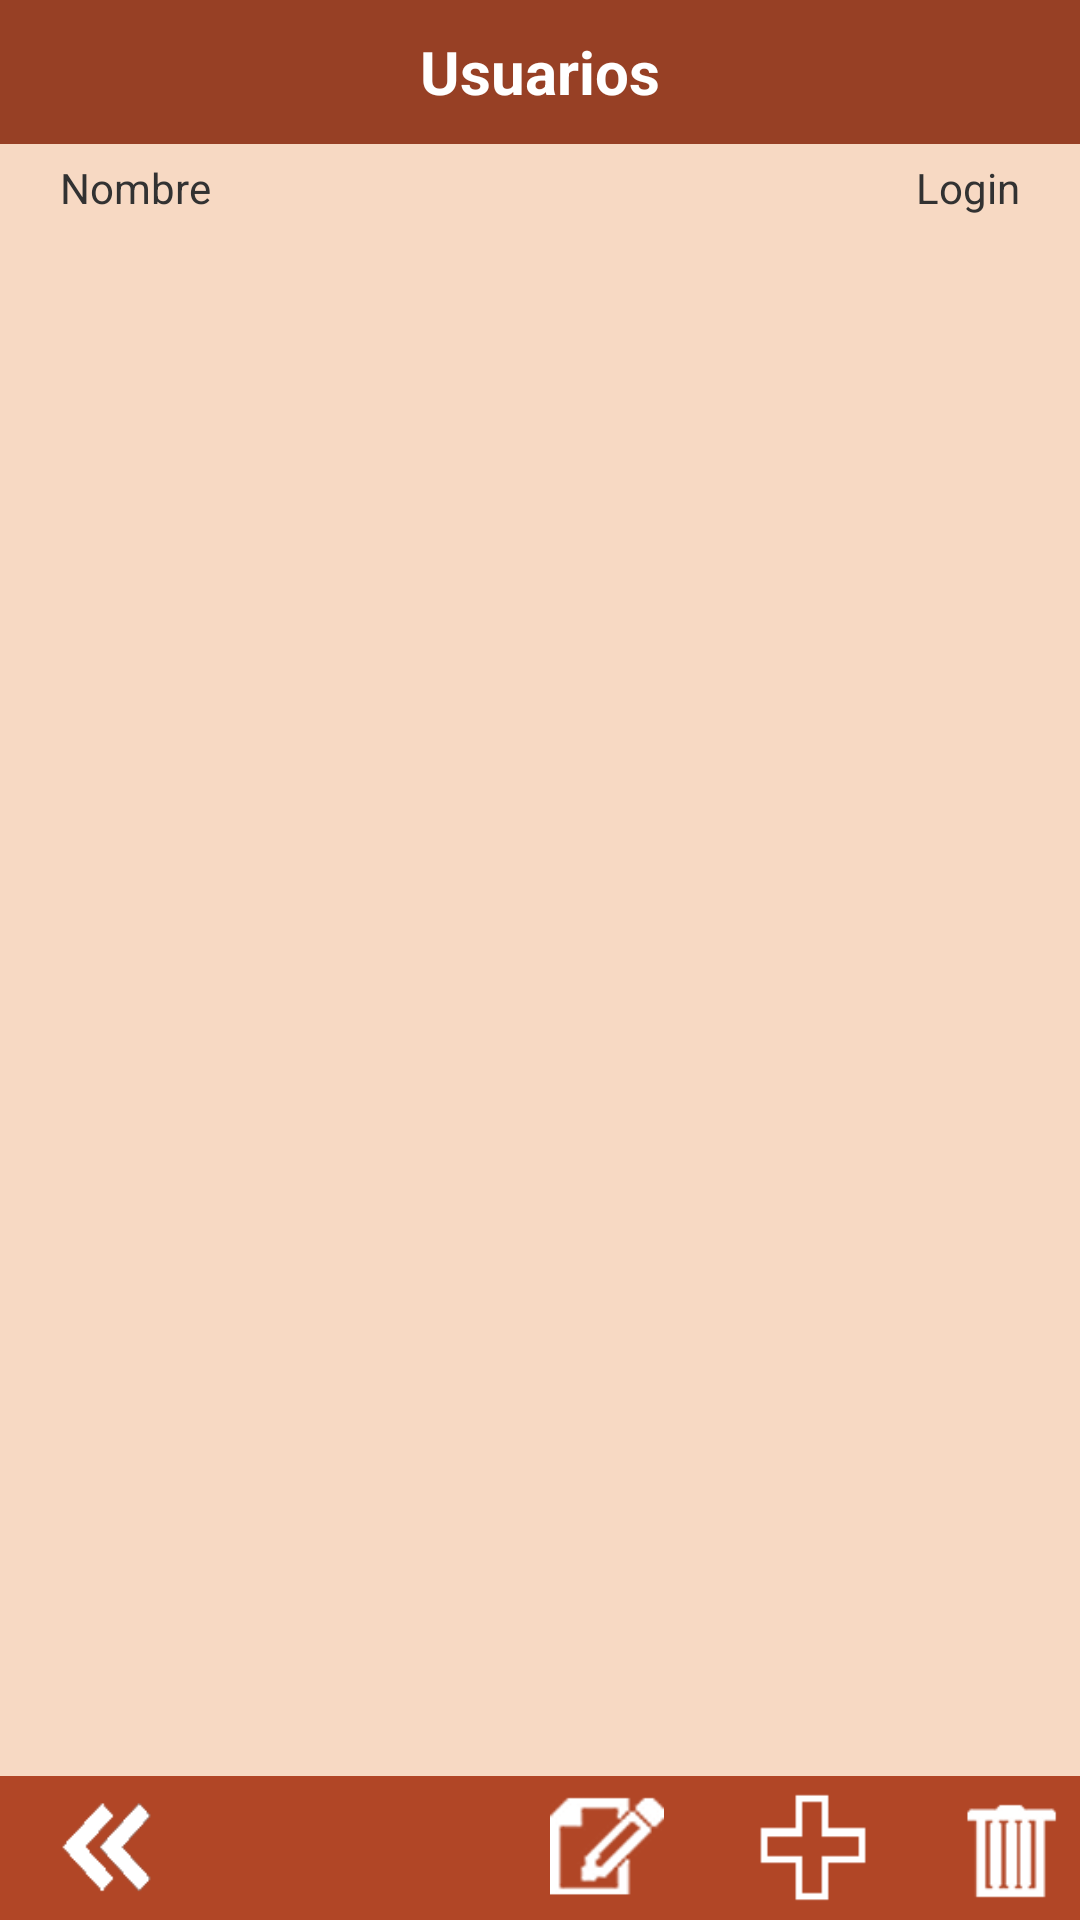

Write the Android layout XML for this screen, with the resource values it uses.
<!-- AndroidManifest.xml: application theme AppTheme -->
<!-- res/layout/activity_usuario_lista.xml -->
<?xml version="1.0" encoding="utf-8"?>
<android.support.constraint.ConstraintLayout xmlns:android="http://schemas.android.com/apk/res/android"
    xmlns:app="http://schemas.android.com/apk/res-auto"
    xmlns:tools="http://schemas.android.com/tools"
    android:layout_width="match_parent"
    android:layout_height="match_parent"
    tools:context=".UsuarioLista">

    <ListView
        android:id="@+id/listView1"
        android:layout_width="0dp"
        android:layout_height="461dp"
        android:layout_marginBottom="10dp"
        android:layout_marginLeft="20dp"
        android:layout_marginRight="20dp"
        android:layout_marginTop="30dp"
        app:layout_constraintBottom_toTopOf="@+id/relTop"
        app:layout_constraintEnd_toEndOf="parent"
        app:layout_constraintHorizontal_bias="0.5"
        app:layout_constraintStart_toStartOf="parent"
        app:layout_constraintTop_toBottomOf="@+id/textView7" />

    <RelativeLayout
        android:id="@+id/relTop"
        android:layout_width="match_parent"
        android:layout_height="48dp"
        android:background="@drawable/color_medium"
        app:layout_constraintBottom_toBottomOf="parent"
        app:layout_constraintEnd_toEndOf="parent"
        app:layout_constraintHorizontal_bias="0.0"
        app:layout_constraintStart_toStartOf="parent"
        app:layout_constraintTop_toTopOf="parent"
        app:layout_constraintVertical_bias="1">

        <ImageView
            android:id="@+id/imageView7"
            android:layout_width="wrap_content"
            android:layout_height="wrap_content"
            android:layout_marginRight="20dp"
            android:layout_toStartOf="@+id/imageView9"
            android:adjustViewBounds="true"
            android:clickable="true"
            android:onClick="doAdd"
            android:padding="5dp"
            android:src="@drawable/btn_add_w" />

        <ImageView
            android:id="@+id/imageView8"
            android:layout_width="wrap_content"
            android:layout_height="wrap_content"
            android:layout_marginRight="20dp"
            android:layout_toStartOf="@+id/imageView7"
            android:adjustViewBounds="true"
            android:clickable="true"
            android:onClick="doEdit"
            android:padding="5dp"
            android:src="@drawable/btn_edit_w" />

        <ImageView
            android:id="@+id/imageView9"
            android:layout_width="wrap_content"
            android:layout_height="wrap_content"
            android:layout_alignParentEnd="true"
            android:adjustViewBounds="true"
            android:clickable="true"
            android:onClick="doDel"
            android:padding="5dp"
            android:src="@drawable/btn_del_w" />

        <ImageView
            android:id="@+id/imageView10"
            android:layout_width="wrap_content"
            android:layout_height="wrap_content"
            android:clickable="true"
            android:onClick="doExit"
            android:padding="5dp"
            android:src="@drawable/arr_prev" />
    </RelativeLayout>

    <RelativeLayout
        android:id="@+id/relBot"
        android:layout_width="match_parent"
        android:layout_height="48dp"
        android:background="@drawable/color_dark"
        app:layout_constraintBottom_toBottomOf="parent"
        app:layout_constraintEnd_toEndOf="parent"
        app:layout_constraintHorizontal_bias="0.0"
        app:layout_constraintStart_toStartOf="parent"
        app:layout_constraintTop_toTopOf="parent"
        app:layout_constraintVertical_bias="0.0">

        <TextView
            android:id="@+id/textView2"
            android:layout_width="wrap_content"
            android:layout_height="wrap_content"
            android:layout_centerInParent="true"
            android:text="Usuarios"
            android:textColor="#FFFFFF"
            android:textSize="20sp"
            android:textStyle="bold" />

    </RelativeLayout>

    <TextView
        android:id="@+id/textView7"
        android:layout_width="wrap_content"
        android:layout_height="wrap_content"
        android:paddingBottom="3dp"
        android:paddingLeft="20dp"
        android:paddingTop="5dp"
        android:text="Nombre"
        app:layout_constraintTop_toBottomOf="@+id/relBot"
        tools:layout_editor_absoluteX="0dp" />

    <TextView
        android:id="@+id/textView6"
        android:layout_width="wrap_content"
        android:layout_height="wrap_content"
        android:paddingBottom="3dp"
        android:paddingRight="20dp"
        android:paddingTop="5dp"
        android:text="Login"
        app:layout_constraintRight_toRightOf="parent"
        app:layout_constraintTop_toBottomOf="@+id/relBot" />
</android.support.constraint.ConstraintLayout>
<!-- resources referenced by this layout -->
<resources>
  <!-- drawable arr_prev: png bitmap (drawable, 1372 bytes) -->
  <!-- drawable btn_add_w: png bitmap (drawable, 342 bytes) -->
  <!-- drawable btn_del_w: png bitmap (drawable, 878 bytes) -->
  <!-- drawable btn_edit_w: png bitmap (drawable, 2189 bytes) -->
  <!-- drawable color_dark (drawable) -->
  <shape xmlns:android="http://schemas.android.com/apk/res/android"
         android:shape="rectangle">
         <solid android:color="#974025" />
  </shape>
  <!-- drawable color_medium (drawable) -->
  <shape xmlns:android="http://schemas.android.com/apk/res/android"
         android:shape="rectangle">
         <solid android:color="#B14626" />
  </shape>
  <style name="AppTheme" parent="android:Theme.Holo.Light.NoActionBar">
          <item name="android:windowBackground">@drawable/color_light</item>
          <item name="android:windowDisablePreview">true</item>
      </style>
  <!-- drawable color_light (drawable) -->
  <shape xmlns:android="http://schemas.android.com/apk/res/android"
         android:shape="rectangle">
         <solid android:color="#F7D9C3" />
  </shape>
</resources>
